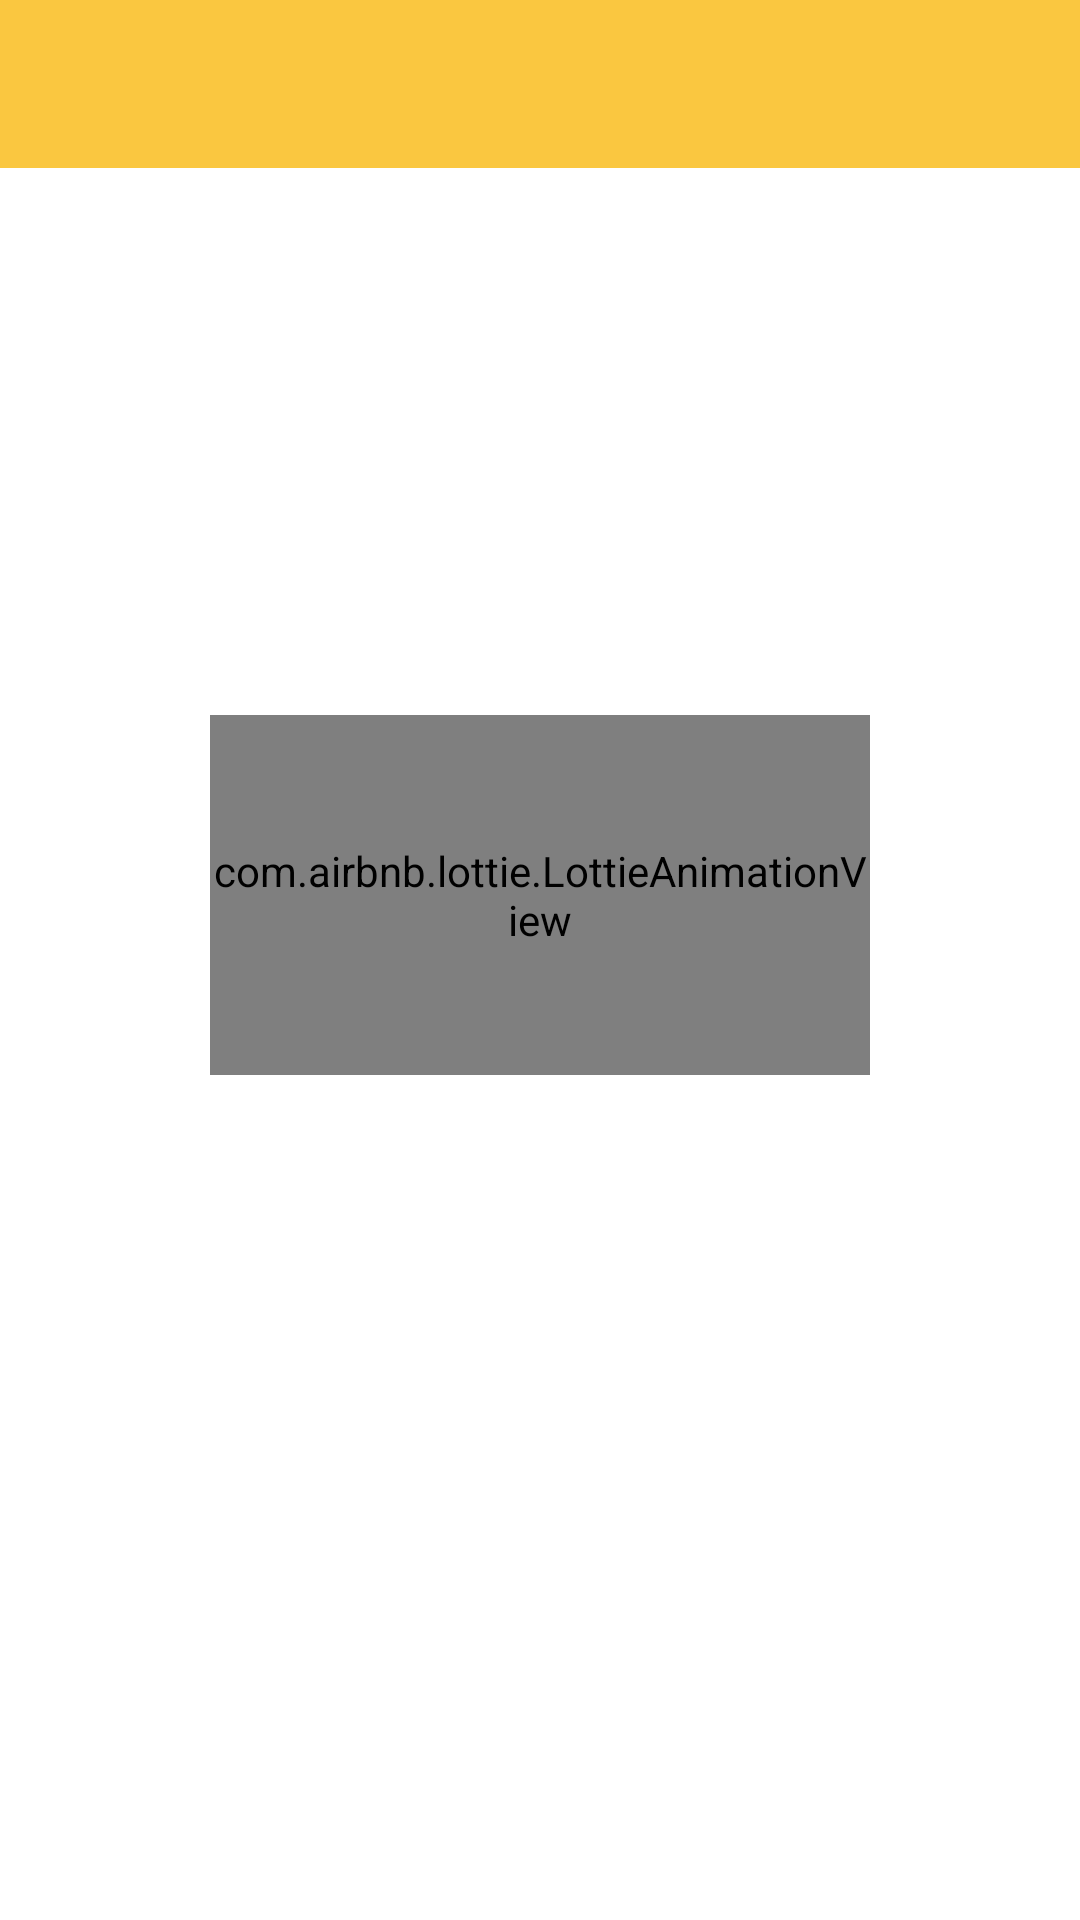

The Android layout XML behind this screen, and the referenced resources:
<!-- AndroidManifest.xml: application theme AppTheme -->
<!-- res/layout/activity_business.xml -->
<?xml version="1.0" encoding="utf-8"?>
<android.support.v4.widget.DrawerLayout xmlns:android="http://schemas.android.com/apk/res/android"
    xmlns:app="http://schemas.android.com/apk/res-auto"
    xmlns:tools="http://schemas.android.com/tools"
    android:layout_width="match_parent"
    android:layout_height="match_parent"

    android:id="@+id/drawerLayout"
    android:background="#FFF"
    >

    <LinearLayout
        android:layout_width="match_parent"
        android:layout_height="match_parent"
        android:orientation="vertical"
        >

        <android.support.v7.widget.Toolbar
            android:layout_width="match_parent"
            android:id="@+id/toolbar"
            android:background="#FAC740"
            android:layout_height="wrap_content">


        </android.support.v7.widget.Toolbar>


        <FrameLayout xmlns:android="http://schemas.android.com/apk/res/android"
            android:layout_width="match_parent"
            android:layout_height="match_parent"
            android:id="@+id/frameLayout">

            <android.support.v7.widget.RecyclerView
                android:id="@+id/recyclerView"
                android:scrollbars="vertical"
                android:layout_marginTop="15dp"
                android:layout_width="match_parent"
                android:layout_height="match_parent"/>


            <com.airbnb.lottie.LottieAnimationView
                android:id="@+id/progressBar"
                android:layout_width="220dp"
                android:layout_height="120dp"
                android:layout_gravity="center"
                android:layout_marginTop="-50dp"
                app:lottie_rawRes="@raw/world_locations"
                app:lottie_loop="true"
                app:lottie_autoPlay="true" />


        </FrameLayout>

    </LinearLayout>

    <android.support.design.widget.NavigationView

        android:layout_width="match_parent"
        android:id="@+id/navigation_menu"
        android:layout_height="match_parent"
        android:background="#222222"
        app:menu="@menu/drawer_menu"
        app:headerLayout="@layout/header"
        app:itemTextColor="#FFF"
        app:itemIconTint="#FFF"

        android:layout_gravity="start"

        >


    </android.support.design.widget.NavigationView>



</android.support.v4.widget.DrawerLayout>
<!-- res/layout/header.xml (included above) -->
<?xml version="1.0" encoding="utf-8"?>
<LinearLayout xmlns:android="http://schemas.android.com/apk/res/android"
    xmlns:app="http://schemas.android.com/apk/res-auto"
    xmlns:tools="http://schemas.android.com/tools"
    android:layout_width="match_parent"
    android:layout_height="156dp"
    android:orientation="vertical"
    android:background="#222"
    android:paddingTop="4dp"
    tools:context=".MainActivity"
    style="@style/ThemeOverlay.AppCompat.Dark.ActionBar">


    <ImageView
        android:id="@+id/maps"
        android:layout_width="82dp"
        android:layout_height="80dp"

        android:layout_gravity="center"
        android:layout_alignParentEnd="true"
        android:layout_marginTop="20dp"

        android:src="@drawable/finaliconofapp" />

    <TextView
        android:layout_width="wrap_content"
        android:text="News Bomb"
        android:textSize="20sp"
        android:textColor="#fff"
        android:layout_marginTop="12dp"
        android:layout_gravity="center"
        android:layout_height="wrap_content">


    </TextView>


</LinearLayout>
<!-- resources referenced by this layout -->
<resources>
  <!-- drawable finaliconofapp: png bitmap (drawable, 32765 bytes) -->
  <style name="AppTheme" parent="Theme.AppCompat.Light.NoActionBar">
          
          <item name="colorPrimary">@color/colorPrimary</item>
          <item name="colorPrimaryDark">@color/colorPrimaryDark</item>
          <item name="colorAccent">@color/colorAccent</item>
      </style>
  <color name="colorPrimary">#66ff66</color>
  <color name="colorPrimaryDark">#66ff66</color>
  <color name="colorAccent">#00cc00</color>
</resources>
